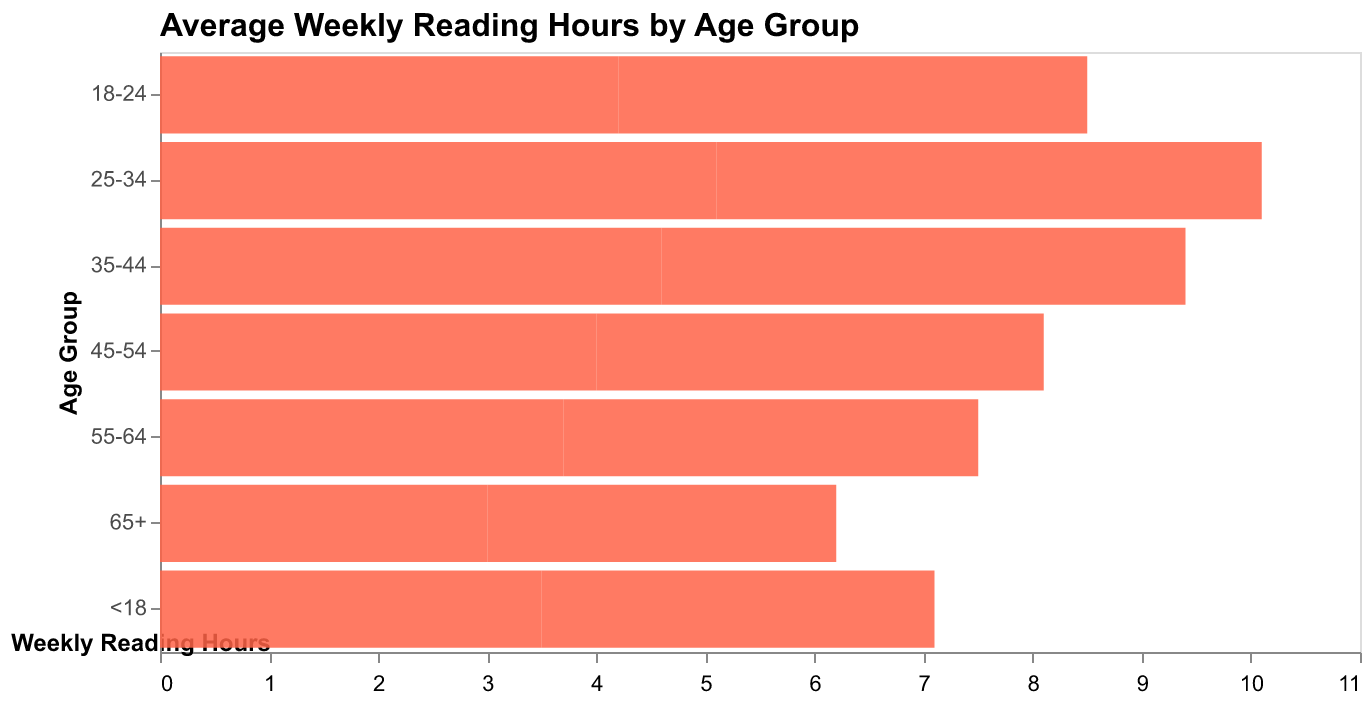

The data file committed next to this chart (first rows):
Age Group, Weekly Reading Hours
<18, 3.5
18-24, 4.2
25-34, 5.1
35-44, 4.6
45-54, 4.0
55-64, 3.7
65+, 3.0
<18, 3.6
18-24, 4.3
25-34, 5.0
35-44, 4.8
45-54, 4.1
55-64, 3.8
65+, 3.2
